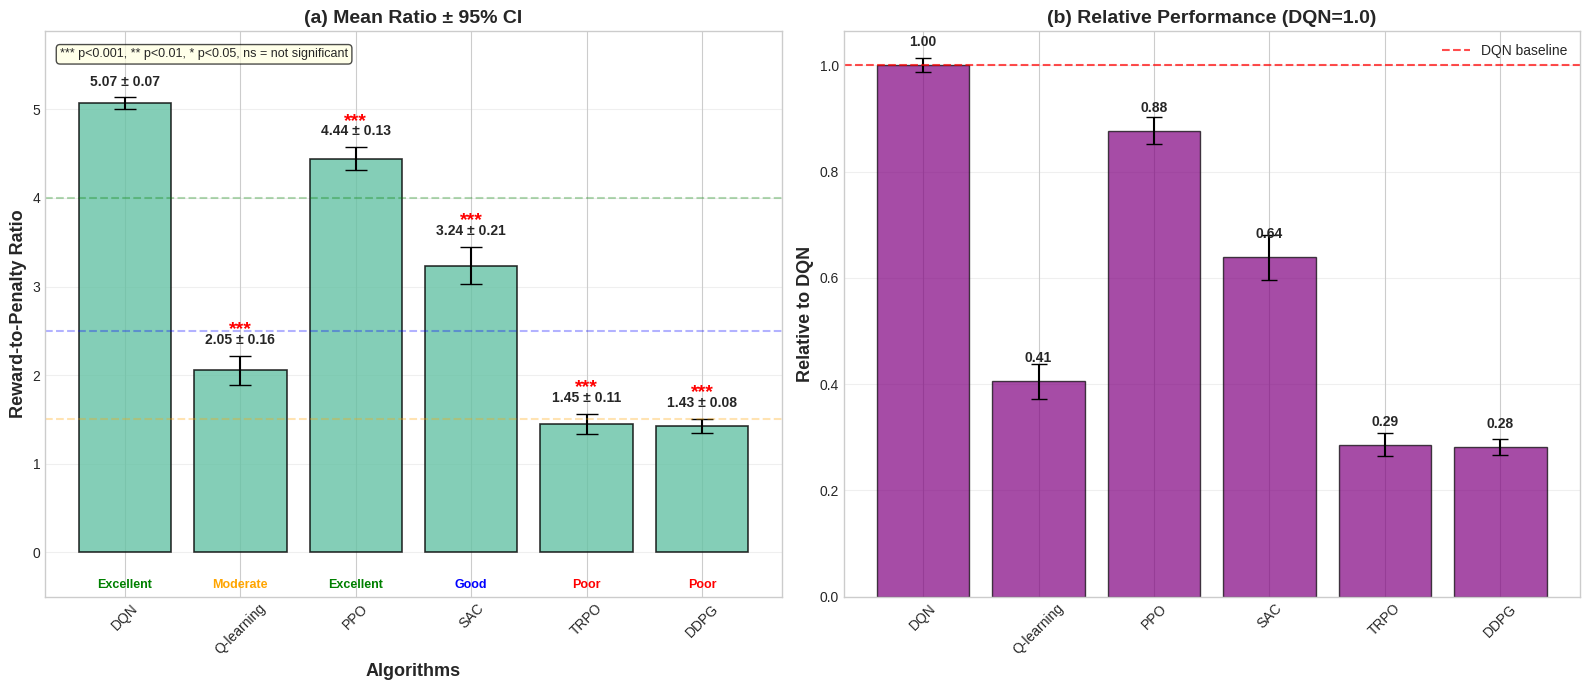

Reproduce this figure in Python.
import numpy as np
import matplotlib.pyplot as plt
import seaborn as sns
from scipy import stats

# Style
plt.style.use('seaborn-v0_8-whitegrid')
sns.set_palette("Set2")

# Parameters
n_algorithms = 6
n_seeds = 10
algorithms = ['DQN', 'Q-learning', 'PPO', 'SAC', 'TRPO', 'DDPG']

# Base reward-to-penalty ratios
base_ratios = {
    'DQN': 5.00,
    'Q-learning': 2.33, 
    'PPO': 4.50,
    'SAC': 3.33,
    'TRPO': 1.50,
    'DDPG': 1.39
}

# Generate synthetic data
np.random.seed(42)
def generate_ratio_data(algorithm_name, n_seeds=10):
    base_ratio = base_ratios[algorithm_name]
    if algorithm_name == 'DQN':
        variation = np.random.normal(0, 0.15, n_seeds)
    elif algorithm_name == 'PPO':
        variation = np.random.normal(0, 0.25, n_seeds)
    elif algorithm_name == 'SAC':
        variation = np.random.normal(0, 0.30, n_seeds)
    elif algorithm_name == 'Q-learning':
        variation = np.random.normal(0, 0.35, n_seeds)
    elif algorithm_name == 'TRPO':
        variation = np.random.normal(0, 0.20, n_seeds)
    else:  # DDPG
        variation = np.random.normal(0, 0.18, n_seeds)
    ratios = base_ratio + variation
    return np.maximum(ratios, 0.5)

ratio_data = {algo: generate_ratio_data(algo, n_seeds) for algo in algorithms}

# Calculate mean & CI
means, cis = [], []
for algo in algorithms:
    data = ratio_data[algo]
    means.append(np.mean(data))
    cis.append(1.96 * stats.sem(data))

# Create side-by-side figure
fig, (ax1, ax2) = plt.subplots(1, 2, figsize=(16, 7))

# ---------------- Subplot (a): Reward-to-Penalty Ratio ----------------
bars = ax1.bar(algorithms, means, yerr=cis, capsize=8, alpha=0.8,
               edgecolor='black', linewidth=1.2)

ax1.set_xlabel('Algorithms', fontsize=13, fontweight='bold')
ax1.set_ylabel('Reward-to-Penalty Ratio', fontsize=13, fontweight='bold')
ax1.set_title('(a) Mean Ratio ± 95% CI', fontsize=14, fontweight='bold')

# Add labels and qualitative interpretation
for i, (bar, mean, ci) in enumerate(zip(bars, means, cis)):
    height = bar.get_height()
    ax1.text(bar.get_x() + bar.get_width()/2., height + ci + 0.1,
             f'{mean:.2f} ± {ci:.2f}', ha='center', va='bottom',
             fontsize=10, fontweight='bold')
    
    if mean >= 4.0:
        interp, color = "Excellent", "green"
    elif mean >= 2.5:
        interp, color = "Good", "blue"
    elif mean >= 1.5:
        interp, color = "Moderate", "orange"
    else:
        interp, color = "Poor", "red"
    ax1.text(bar.get_x() + bar.get_width()/2., -0.3, interp,
             ha='center', va='top', fontsize=9, fontweight='bold', color=color)

ax1.tick_params(axis='x', rotation=45)
ax1.grid(True, axis='y', alpha=0.3)

# Significance stars vs DQN
dqn_ratios = ratio_data['DQN']
for i, algo in enumerate(algorithms[1:], 1):
    stat, p = stats.mannwhitneyu(dqn_ratios, ratio_data[algo], alternative='greater')
    sig = '***' if p < 0.001 else '**' if p < 0.01 else '*' if p < 0.05 else 'ns'
    ax1.text(i, means[i] + cis[i] + 0.2, sig,
             ha='center', va='bottom', fontsize=14, color='red', fontweight='bold')

ax1.text(0.02, 0.97,
         "*** p<0.001, ** p<0.01, * p<0.05, ns = not significant",
         transform=ax1.transAxes, fontsize=9,
         verticalalignment='top',
         bbox=dict(boxstyle='round', facecolor='lightyellow', alpha=0.7))

# Threshold lines
ax1.axhline(y=4.0, color='green', linestyle='--', alpha=0.3)
ax1.axhline(y=2.5, color='blue', linestyle='--', alpha=0.3)
ax1.axhline(y=1.5, color='orange', linestyle='--', alpha=0.3)
ax1.set_ylim(-0.5, max(means) + max(cis) + 0.6)

# ---------------- Subplot (b): Relative Ratios ----------------
dqn_mean = means[0]
rel_means, rel_cis = [], []
for algo in algorithms:
    rel = ratio_data[algo] / dqn_mean
    rel_means.append(np.mean(rel))
    rel_cis.append(1.96 * stats.sem(rel))

bars2 = ax2.bar(algorithms, rel_means, yerr=rel_cis, capsize=6,
                alpha=0.7, edgecolor='black', color='purple')

ax2.set_ylabel('Relative to DQN', fontsize=13, fontweight='bold')
ax2.set_title('(b) Relative Performance (DQN=1.0)', fontsize=14, fontweight='bold')
ax2.axhline(y=1.0, color='red', linestyle='--', alpha=0.7, label='DQN baseline')
ax2.legend()

for bar, ratio in zip(bars2, rel_means):
    height = bar.get_height()
    ax2.text(bar.get_x() + bar.get_width()/2., height + 0.03,
             f'{ratio:.2f}', ha='center', va='bottom',
             fontsize=10, fontweight='bold')

ax2.tick_params(axis='x', rotation=45)
ax2.grid(True, axis='y', alpha=0.3)

# ---------------- Layout ----------------
plt.tight_layout()
plt.savefig('Figure_13_RewardPenalty_TwoSubplots.png', dpi=300, bbox_inches='tight')
plt.savefig('Figure_13_RewardPenalty_TwoSubplots.pdf', bbox_inches='tight')
plt.show()
